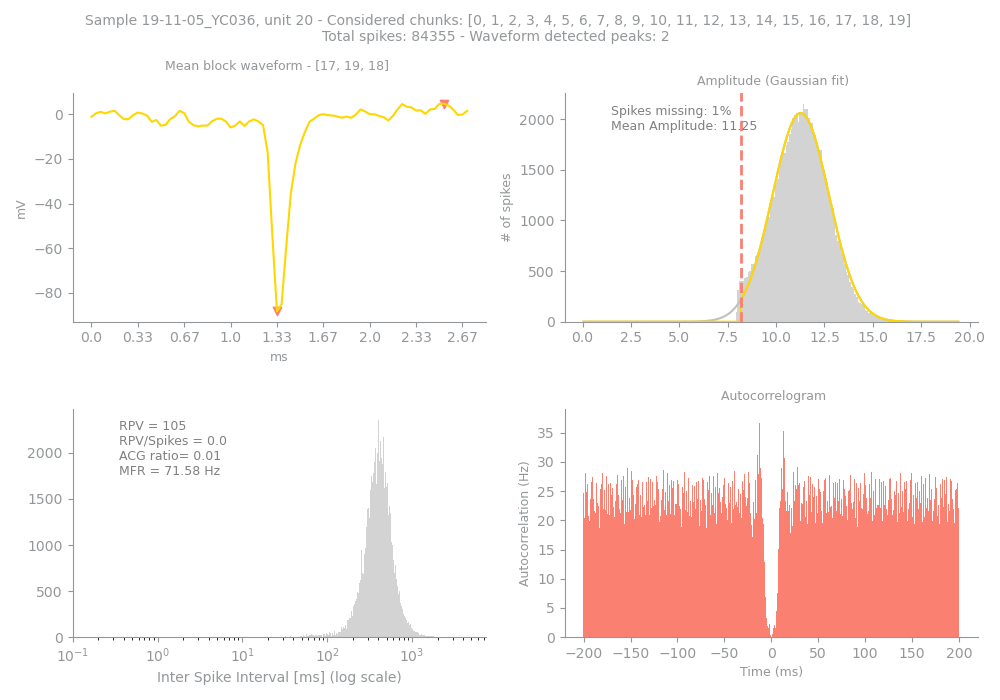

The data file committed next to this chart (first rows):
Sample, Unit, PeakChUnit, SpikesUnit, GoodChunks, GoodChunksList, WvfChunks, WvfChunksList, SpikesBlock, PercMissingSpikesBlock, MFRBlockHz, MeanAmpBlock, RPVBlock, FpBlockFancy, FpBlockSimple, ACGViolationRatio, WvfPeaksBlock, PeaksBlock_x, PeaksBlock_y, BigPkNegBlock
19-11-05_YC036, 20, 42, 84355, 20, [0, 1, 2, 3, 4, 5, 6, 7, 8, 9, 10, 11, 1…, 3, [17, 19, 18], 84355, 1, 71.58, 11.25, 105, 0.01, 0.0, 0.01, 2, [40, 76], [-88.22347, 4.7210064], 1
